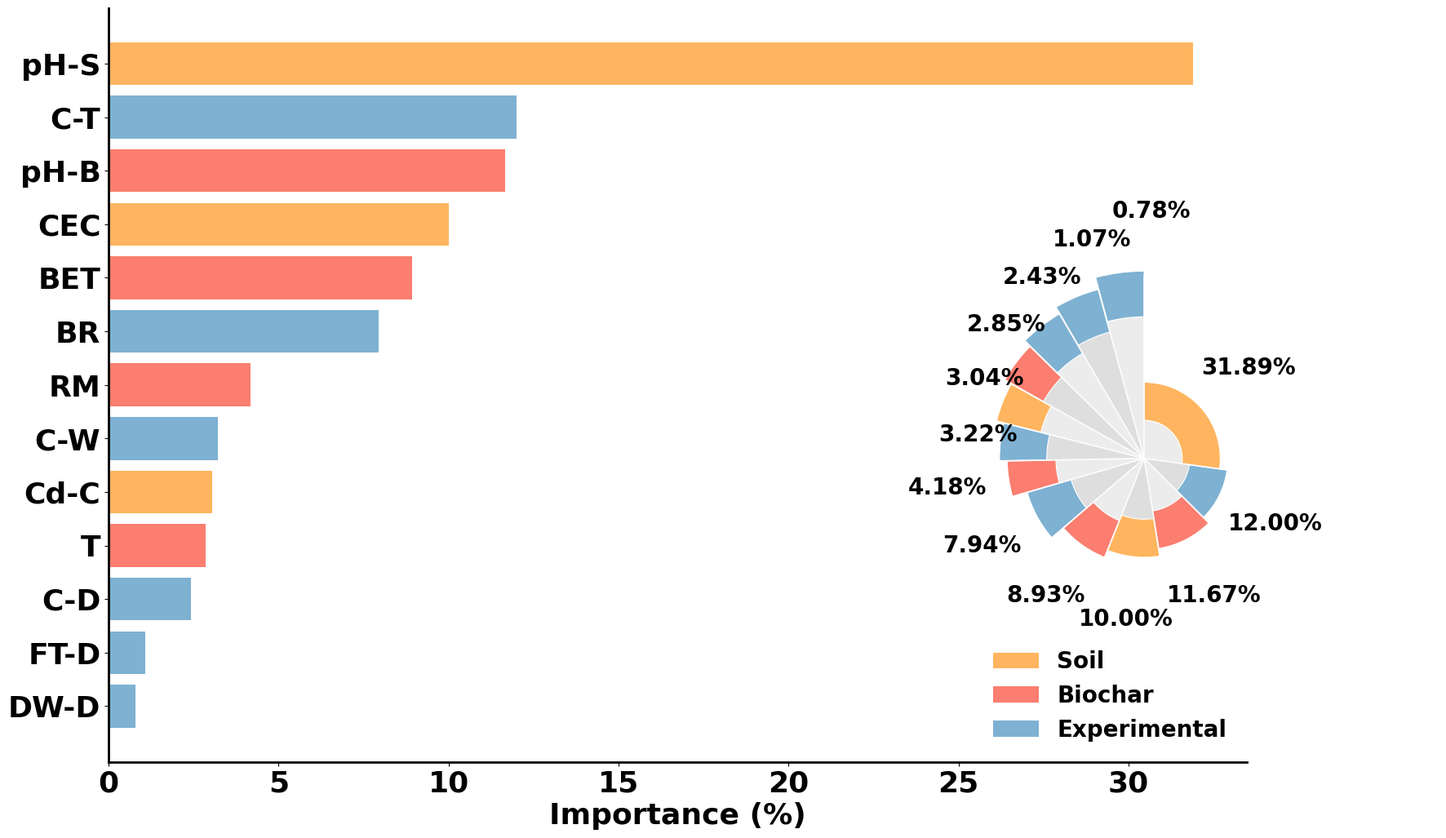

Recreate this plot in Python.
import pandas as pd
import matplotlib.pyplot as plt
import numpy as np
from matplotlib.patches import Patch

# ==============================================================================
# 1. 全局设置 (Global Settings)
# ==============================================================================
plt.rcParams['font.family'] = 'Times New Roman'
plt.rcParams['font.serif'] = ['Times New Roman']
plt.rcParams['font.weight'] = 'bold'
plt.rcParams['axes.unicode_minus'] = False

# --- 新增参数：设置扇区的最小角度（单位：度） ---
MINIMUM_ANGLE_DEGREES = 15

# ==============================================================================
# 2. 数据与特征分类 (Data and Feature Categorization)
# ==============================================================================

# ★★★ 修改点：恢复为12个特征的数据 ★★★
#cd-ch
# features_list = [

# 'pH-S', 'pH-B', 'T', 'BET', 'C-D', 'C-W', 'C-T',

#  'Cd-C', 'CEC','RM','FT-D', 'BR','DW-D', 

# ]
#ph-ch
features_list = ['pH-S','C-T','pH-B','CEC', 'BET','BR','RM','C-W', 'Cd-C','T','C-D','FT-D','DW-D']
values_list = [0.3189,0.1200,0.1167,0.1000,0.0893,0.0794,0.0418,0.0322,0.0304,0.0285,0.0243,0.0107,0.0078]
# values_list = [

# 0.179, 0.134, 0.1216, 0.1204, 0.1082, 0.1055, 0.0975,

# 0.0483, 0.0286, 0.0201, 0.0151, 0.0110,0.0107

# ]

category_map = {
    'Soil': ['pH-S', 'Cd-C', 'CEC'],
    'Biochar': ['pH-B', 'T', 'BET','RM'],
    'Experimental': ['C-D', 'C-W', 'C-T', 'DW-D', 'FT-D', 'BR']
}
category_colors = {
'Soil': '#ffb55f',        # 更淡的浅黄色系
'Biochar': '#fb7e70',      # 更淡的浅橙色/粉色系
'Experimental': '#7eb1d2' # 更淡的浅紫色系
}
feature_to_color = {f: c for cat, feats in category_map.items() for f in feats for c in [category_colors[cat]]}

# ==============================================================================
# 3. 数据准备 (Data Preparation)
# ==============================================================================
df = pd.DataFrame({'features': features_list, 'values': values_list})
df['percent_values'] = df['values'] * 100
df['category'] = df['features'].apply(lambda x: next((cat for cat, feats in category_map.items() if x in feats), None))
df['color'] = df['features'].map(feature_to_color)
df.sort_values(by='values', ascending=True, inplace=True)

# ==============================================================================
# 4. 绘制组合图 (Plotting the Combined Figure with Inset)
# ==============================================================================
fig, ax_bar = plt.subplots(figsize=(18, 12), dpi=600, facecolor='white')
bars = ax_bar.barh(df['features'], df['percent_values'], color=df['color'])
ax_bar.set_xlabel('Importance (%)', fontsize=26, fontweight='bold')
ax_bar.tick_params(axis='y', labelsize=26)
ax_bar.tick_params(axis='x', labelsize=26)
plt.setp(ax_bar.get_xticklabels(), fontweight="bold")
plt.setp(ax_bar.get_yticklabels(), fontweight="bold")
ax_bar.spines['top'].set_visible(False)
ax_bar.spines['right'].set_visible(False)
ax_bar.spines['bottom'].set_linewidth(2.0) 
ax_bar.spines['left'].set_linewidth(2.0)

legend_elements = [Patch(facecolor=color, label=label) for label, color in category_colors.items()]
ax_bar.legend(handles=legend_elements, loc='lower right',
              prop={'weight': 'bold', 'size': 20}, frameon=False)

# --- 4.2 创建并绘制【带最小角度】的极坐标插图 ---
inset_pos = [0.53, 0.12, 0.6, 0.6] 
ax_polar = fig.add_axes(inset_pos, polar=True)
ax_polar.set_facecolor('none')
values_sorted = df['values'].values.tolist()
percent_values_sorted = df['percent_values'].values.tolist()
colors_sorted = df['color'].values.tolist()

# 1. 初始设置
total_angle_rad = 2 * np.pi
num_features = len(values_sorted)
gap_angle_rad = np.pi / 1000
min_angle_rad = np.deg2rad(MINIMUM_ANGLE_DEGREES)
total_value = sum(values_sorted)
total_drawable_angle = total_angle_rad - gap_angle_rad * num_features

# 2. 按比例计算初始角度
proportional_angles = [(v / total_value) * total_drawable_angle for v in values_sorted]

# 3. 找出过窄的扇区，并计算总共需要“补贴”多少角度
total_deficit = 0
indices_below_min = []
for i, angle in enumerate(proportional_angles):
    if angle < min_angle_rad:
        total_deficit += min_angle_rad - angle
        indices_below_min.append(i)

# 4. 从足够宽的扇区中，按比例“借出”角度来弥补亏空
final_angles = list(proportional_angles)
if total_deficit > 0:
    donor_indices = [i for i, angle in enumerate(proportional_angles) if angle >= min_angle_rad]
    total_donor_angle = sum(proportional_angles[i] for i in donor_indices)
    
    if total_donor_angle > 0:
        for i in range(num_features):
            if i in indices_below_min:
                final_angles[i] = min_angle_rad
            elif i in donor_indices:
                deduction = (proportional_angles[i] / total_donor_angle) * total_deficit
                final_angles[i] -= deduction

angles = final_angles

# 计算起始角度 (theta)
theta = np.zeros(len(values_sorted))
current_angle = np.pi / 2
for i in range(len(values_sorted)):
    theta[i] = current_angle
    current_angle += angles[i] + gap_angle_rad 

# ★★★ 修改点：恢复为12个数据的半径列表 ★★★
inner_radii = [0.93, 0.86, 0.8, 0.76, 0.70, 0.64, 0.58, 0.5, 0.44, 0.4, 0.35, 0.3, 0.25]
outer_radii = [1.23, 1.15, 1.1, 1.05, 1.00, 0.95, 0.9, 0.8, 0.7, 0.65, 0.6, 0.55, 0.50]
for i in range(len(values_sorted)):
    bg_color = '#E5E5E5' if i % 2 == 0 else '#D0D0D0'
    ax_polar.bar(theta[i], inner_radii[i], width=angles[i], bottom=0,
                 color=bg_color, edgecolor='none', linewidth=0, align='edge', alpha=0.7)
for i in range(len(values_sorted)):
    height = outer_radii[i] - inner_radii[i]
    ax_polar.bar(theta[i], height, width=angles[i], bottom=inner_radii[i],
                 color=colors_sorted[i], edgecolor='white', linewidth=0.8, align='edge')
    angle_mid = theta[i] + angles[i] / 2
    radius = outer_radii[i] + 0.41

    angle_deg = angle_mid * 180 / np.pi
    ha = 'left' if 0 <= angle_deg <= 180 else 'center'
    ax_polar.text(angle_mid, radius, f"{percent_values_sorted[i]:.2f}%", ha=ha, va='center',
                  fontsize=20, fontweight='bold')
for angle in theta:
    ax_polar.plot([angle, angle], [0, 1.2], color='white', linewidth=1.2, alpha=0.9)
    
ax_polar.spines['polar'].set_visible(False)
ax_polar.grid(False)
ax_polar.set_xticklabels([])
ax_polar.set_yticklabels([])
ax_polar.set_xticks([])
ax_polar.set_yticks([])
ax_polar.set_ylim(0, max(outer_radii) + 0.7)

# ==============================================================================
# 5. 保存并显示最终图像
# ==============================================================================
plt.savefig('人工老化PH-S-CH特征重要性.pdf', dpi=600, bbox_inches='tight')
print("图已保存为 'feature_importance_with_min_angle-ph-s-ch.pdf'")
plt.close()
